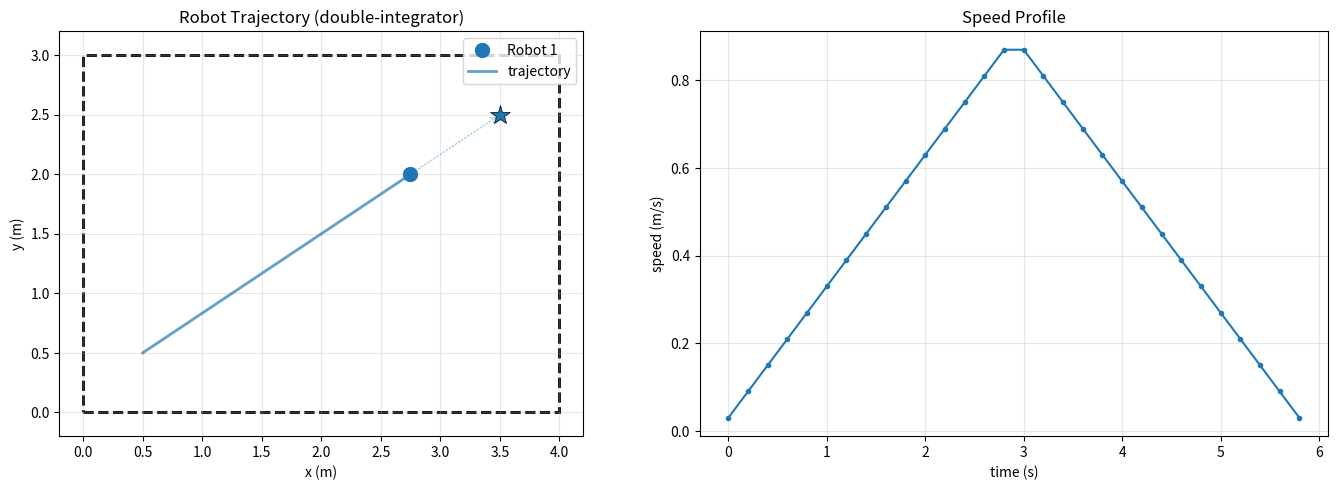

Reproduce this figure in Python.
"""
Faz 1.1-1.2: 2D ortam + double-integrator robot dinamikleri.
"""

import numpy as np
import matplotlib.pyplot as plt
import matplotlib.patches as patches


class Obstacle:
    """Dikdörtgen engel.

    Makaledeki parametreler (Section II-A, Denklem 6):
      - center: (px_o, py_o) — engelin merkezi
      - half_length: L_o — yarı uzunluk
      - half_width: W_o — yarı genişlik
      - angle: alpha_o — rotasyon açısı (radyan)
    """

    def __init__(self, center, half_length, half_width, angle=0.0):
        self.center = np.array(center, dtype=float)  # (px_o, py_o)
        self.half_length = half_length                # L_o
        self.half_width = half_width                  # W_o
        self.angle = angle                            # alpha_o (radyan)

    def __repr__(self):
        return (f"Obstacle(center={self.center}, L={self.half_length}, "
                f"W={self.half_width}, angle={np.degrees(self.angle):.1f}deg)")


class Robot:
    """Robot with double-integrator dynamics.

    Makaledeki parametreler:
      - State: x_i(k) = [p_i(k), v_i(k)]  (Section II-A)
      - Feature: theta_i = [p_i(t), p_goal_i]  (Section II-B)
      - Dynamics (Denklem 1):
          p(k+1) = p(k) + tau*v(k) + 0.5*tau^2*u(k)
          v(k+1) = v(k) + tau*u(k)
    """

    def __init__(self, position, goal, velocity=(0.0, 0.0)):
        self.position = np.array(position, dtype=float)  # p_i = (px, py)
        self.goal = np.array(goal, dtype=float)           # p_goal_i = (px_g, py_g)
        self.velocity = np.array(velocity, dtype=float)   # v_i = (vx, vy)
        # Trajectory history (for plotting)
        self.history = [self.position.copy()]

    def step(self, u, tau):
        """Apply control input u (acceleration) for one time step.

        Denklem (1):
          p(k+1) = p(k) + tau*v(k) + 0.5*tau^2*u(k)
          v(k+1) = v(k) + tau*u(k)

        Args:
            u: (ux, uy) acceleration input (m/s^2)
            tau: sampling time period (s)
        """
        u = np.array(u, dtype=float)
        self.position = self.position + tau * self.velocity + 0.5 * tau**2 * u
        self.velocity = self.velocity + tau * u
        self.history.append(self.position.copy())

    @property
    def state(self):
        """State vector x_i = [px, py, vx, vy]."""
        return np.concatenate([self.position, self.velocity])

    def __repr__(self):
        return (f"Robot(pos={self.position}, vel={self.velocity}, "
                f"goal={self.goal})")


class Environment:
    """2D ortam: sınırlar, engeller ve robotlar.

    Makaledeki parametreler (Section II-A, Denklem 2):
      - bounds: [px_min, px_max, py_min, py_max]
    """

    def __init__(self, bounds):
        """
        bounds: (px_min, px_max, py_min, py_max) — ortam sınırları
        """
        self.bounds = bounds  # (px_min, px_max, py_min, py_max)
        self.obstacles = []
        self.robots = []

    def add_obstacle(self, center, half_length, half_width, angle=0.0):
        obs = Obstacle(center, half_length, half_width, angle)
        self.obstacles.append(obs)
        return obs

    def add_robot(self, position, goal):
        robot = Robot(position, goal)
        self.robots.append(robot)
        return robot

    def plot(self, ax=None):
        """Ortamı çiz: sınırlar, engeller, robotlar ve hedefler."""
        if ax is None:
            fig, ax = plt.subplots(1, 1, figsize=(8, 6))

        px_min, px_max, py_min, py_max = self.bounds

        # Ortam sınırları
        ax.set_xlim(px_min - 0.2, px_max + 0.2)
        ax.set_ylim(py_min - 0.2, py_max + 0.2)
        ax.set_aspect('equal')
        ax.grid(True, alpha=0.3)
        ax.set_xlabel('x (m)')
        ax.set_ylabel('y (m)')

        # Sınır çizgisi
        border = patches.Rectangle(
            (px_min, py_min), px_max - px_min, py_max - py_min,
            linewidth=2, edgecolor='black', facecolor='none', linestyle='--'
        )
        ax.add_patch(border)

        # Engeller — döndürülmüş dikdörtgenler
        for obs in self.obstacles:
            # Dikdörtgenin sol-alt köşesi (döndürme öncesi, merkeze göre)
            width = 2 * obs.half_length
            height = 2 * obs.half_width
            rect = patches.Rectangle(
                (-obs.half_length, -obs.half_width), width, height,
                linewidth=1, edgecolor='dimgray', facecolor='gray', alpha=0.7
            )
            # Döndür ve merkeze taşı
            t = (plt.matplotlib.transforms.Affine2D()
                 .rotate(obs.angle)
                 .translate(obs.center[0], obs.center[1])
                 + ax.transData)
            rect.set_transform(t)
            ax.add_patch(rect)

        # Robotlar ve hedefleri
        colors = ['tab:blue', 'tab:red', 'tab:green', 'tab:orange', 'tab:purple']
        for idx, robot in enumerate(self.robots):
            color = colors[idx % len(colors)]
            # Robot pozisyonu (dolu daire)
            ax.plot(*robot.position, 'o', color=color, markersize=10,
                    label=f'Robot {idx + 1}')
            # Hedef (yıldız)
            ax.plot(*robot.goal, '*', color=color, markersize=15,
                    markeredgecolor='black', markeredgewidth=0.5)
            # Başlangıç → hedef ok
            ax.annotate('', xy=robot.goal, xytext=robot.position,
                        arrowprops=dict(arrowstyle='->', color=color,
                                        linestyle=':', alpha=0.4))

        ax.legend(loc='upper right')
        ax.set_title('Multi-Robot Navigation Environment')
        return ax


# --- Demo: double-integrator dynamics test ---
if __name__ == "__main__":
    tau = 0.2  # sampling period (s) — makaledeki deger: 200ms
    env = Environment(bounds=(0.0, 4.0, 0.0, 3.0))

    # Tek robot: (0.5, 0.5) -> (3.5, 2.5)
    robot = env.add_robot(position=(0.5, 0.5), goal=(3.5, 2.5))

    # Elle sabit ivme uygula: hedefe dogru 30 adim
    # Basit strateji: ilk 15 adim hizlan, son 15 adim yavasla
    n_steps = 30
    direction = robot.goal - robot.position
    direction = direction / np.linalg.norm(direction)

    for k in range(n_steps):
        if k < n_steps // 2:
            u = 0.3 * direction   # hizlan
        else:
            u = -0.3 * direction  # yavasla
        robot.step(u, tau)

    # Trajectory ciz
    fig, (ax1, ax2) = plt.subplots(1, 2, figsize=(14, 5))

    # Sol: ortam + trajectory
    env.plot(ax=ax1)
    history = np.array(robot.history)
    ax1.plot(history[:, 0], history[:, 1], '-', color='tab:blue', linewidth=2,
             alpha=0.7, label='trajectory')
    ax1.set_title('Robot Trajectory (double-integrator)')
    ax1.legend()

    # Sag: hiz profili
    # Hizi yeniden hesapla (history'den)
    speeds = [np.linalg.norm(history[i+1] - history[i]) / tau
              for i in range(len(history) - 1)]
    ax2.plot(np.arange(len(speeds)) * tau, speeds, '-o', markersize=3)
    ax2.set_xlabel('time (s)')
    ax2.set_ylabel('speed (m/s)')
    ax2.set_title('Speed Profile')
    ax2.grid(True, alpha=0.3)

    plt.tight_layout()
    plt.savefig('faz1_2_dynamics.png', dpi=150)
    plt.show()
    print("Dynamics demo saved: faz1_2_dynamics.png")
